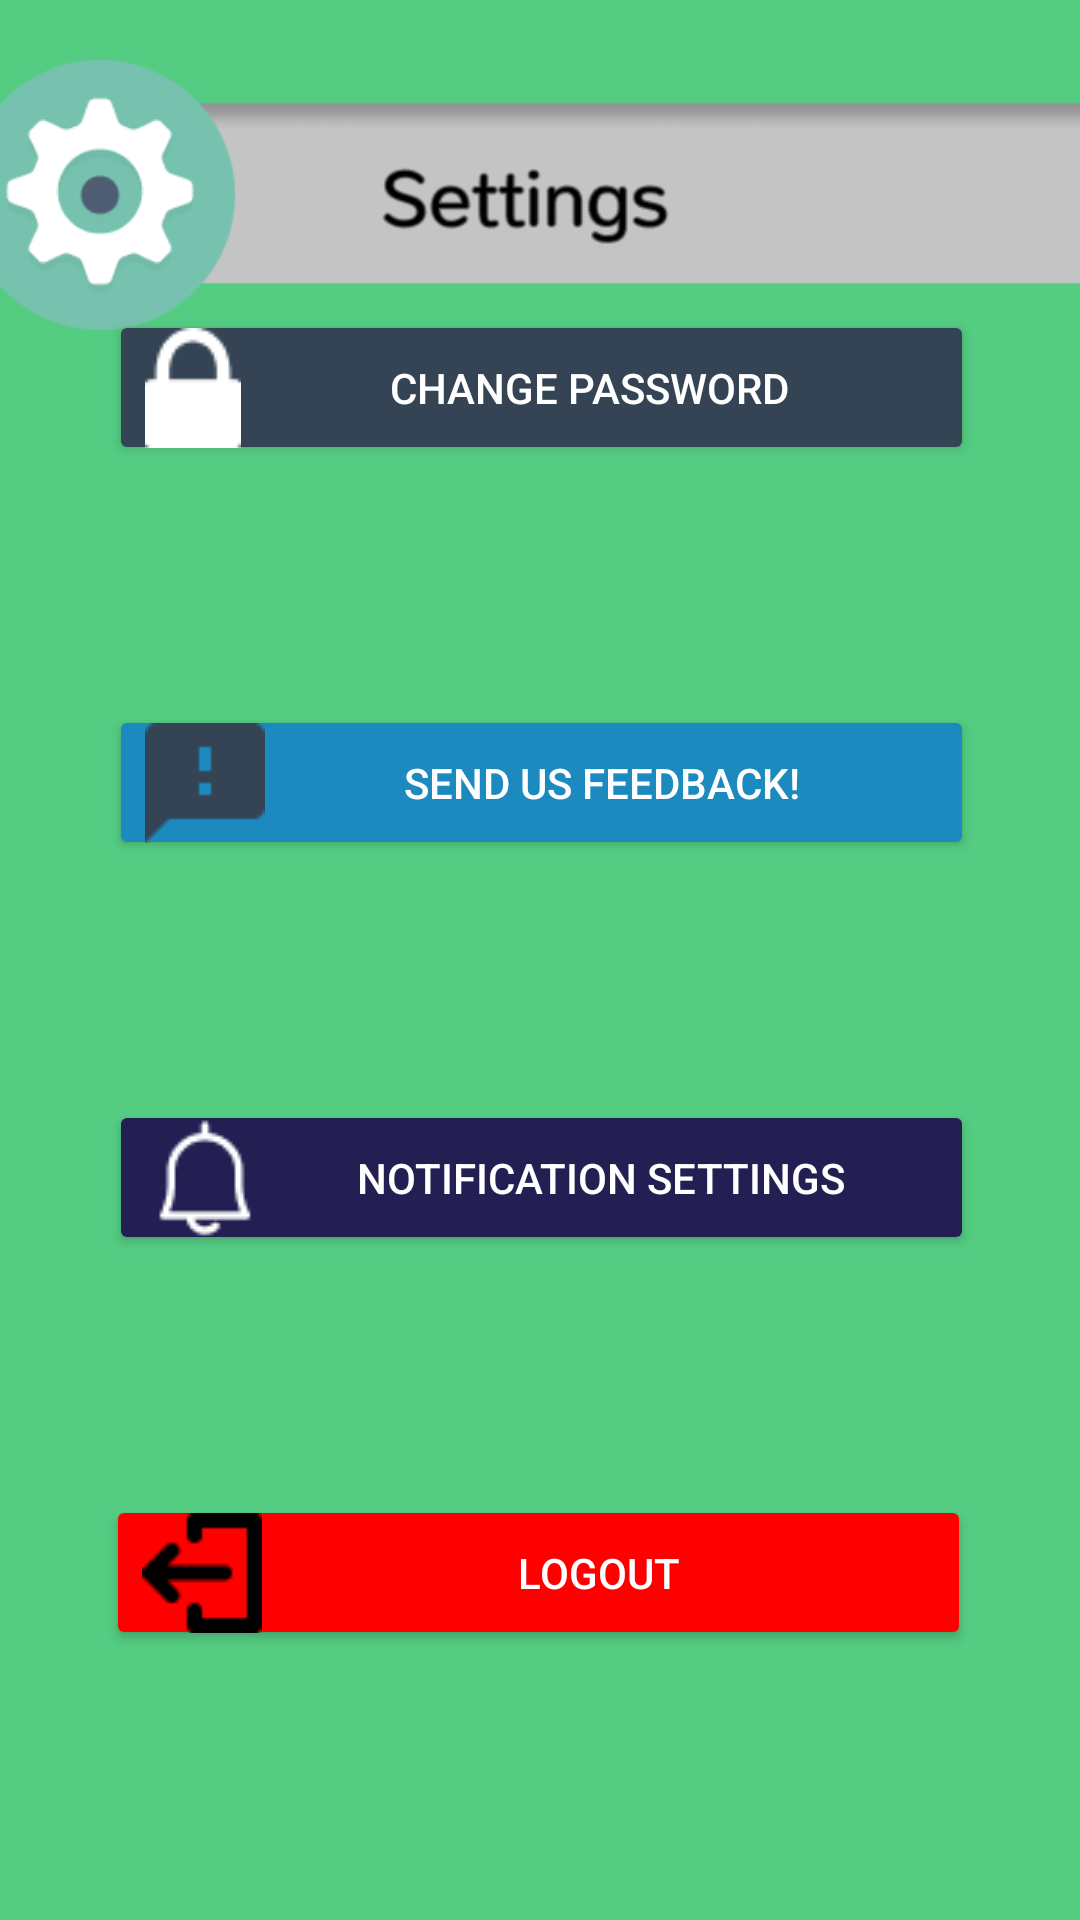

This screen was rendered from an Android layout file. Write that file and the resources it references.
<!-- AndroidManifest.xml: application theme Theme.Booked -->
<!-- res/layout/activity_settings2.xml -->
<?xml version="1.0" encoding="utf-8"?>
<androidx.constraintlayout.widget.ConstraintLayout xmlns:android="http://schemas.android.com/apk/res/android"
    xmlns:app="http://schemas.android.com/apk/res-auto"
    xmlns:tools="http://schemas.android.com/tools"
    android:layout_width="match_parent"
    android:layout_height="match_parent"
    android:background="@color/primaryBackgroundColor"
    tools:context=".SettingsActivity">


    <Button
        android:id="@+id/feedbackBtn"
        android:layout_width="140pt"
        android:layout_height="25pt"
        android:layout_marginBottom="80dp"
        android:text="Send Us FeedBack!"
        app:backgroundTint="#1C8ABE"
        android:textColor="@color/white"
        app:layout_constraintBottom_toTopOf="@+id/notificationBtn"
        app:layout_constraintEnd_toEndOf="parent"
        app:layout_constraintHorizontal_bias="0.505"
        app:layout_constraintStart_toStartOf="parent"
        android:drawableLeft="@drawable/feedback_icon"/>


    <Button
        android:id="@+id/logOutBtn"
        android:layout_width="140pt"
        android:layout_height="25pt"
        android:layout_marginBottom="90dp"
        android:text="Logout"
        app:backgroundTint="#FF0000"
        android:textColor="@color/white"
        app:layout_constraintBottom_toBottomOf="parent"
        app:layout_constraintEnd_toEndOf="parent"
        app:layout_constraintHorizontal_bias="0.494"
        app:layout_constraintStart_toStartOf="parent"
        android:drawableLeft="@drawable/logout_icon"/>

    <Button
        android:id="@+id/changePasswordBtn"
        android:layout_width="140pt"
        android:layout_height="25pt"
        android:layout_marginBottom="80dp"
        android:text="Change Password"
        android:textColor="@color/white"
        app:backgroundTint="#344455"
        app:layout_constraintBottom_toTopOf="@+id/feedbackBtn"
        app:layout_constraintEnd_toEndOf="parent"
        app:layout_constraintHorizontal_bias="0.505"
        app:layout_constraintStart_toStartOf="parent"
        android:drawableLeft="@drawable/change_password_icon"/>

    <Button
        android:id="@+id/notificationBtn"
        android:layout_width="140pt"
        android:layout_height="25pt"
        android:layout_marginBottom="80dp"
        android:text="NOTIFICATION SETTINGS"
        app:backgroundTint="#231F52"
        android:textColor="@color/white"
        app:layout_constraintBottom_toTopOf="@+id/logOutBtn"
        app:layout_constraintEnd_toEndOf="parent"
        app:layout_constraintHorizontal_bias="0.505"
        app:layout_constraintStart_toStartOf="parent"
        android:drawableLeft="@drawable/notification_icon"/>

    <ImageView
        android:id="@+id/imageView"
        android:layout_width="400dp"
        android:layout_height="90dp"
        android:layout_marginTop="20dp"
        android:src="@drawable/settings_logo"
        app:layout_constraintEnd_toEndOf="parent"
        app:layout_constraintStart_toStartOf="parent"
        app:layout_constraintTop_toTopOf="parent" />


</androidx.constraintlayout.widget.ConstraintLayout>
<!-- resources referenced by this layout -->
<resources>
  <color name="primaryBackgroundColor">#54CC82</color>
  <color name="white">#FFFFFFFF</color>
  <!-- drawable change_password_icon: png bitmap (drawable-v24, 414 bytes) -->
  <!-- drawable feedback_icon: png bitmap (drawable-v24, 311 bytes) -->
  <!-- drawable logout_icon: png bitmap (drawable-v24, 461 bytes) -->
  <!-- drawable notification_icon: png bitmap (drawable-v24, 563 bytes) -->
  <!-- drawable settings_logo: png bitmap (drawable, 12181 bytes) -->
  <style name="Theme.Booked" parent="Theme.AppCompat.Light.DarkActionBar">
          
          <item name="colorPrimary">@color/actionBarColor</item>
          <item name="colorPrimaryVariant">@color/actionBarColor</item>
          <item name="colorOnPrimary">@color/white</item>
          
          <item name="colorSecondary">@color/teal_200</item>
          <item name="colorSecondaryVariant">@color/teal_700</item>
          <item name="colorOnSecondary">@color/black</item>
          
          <item name="android:statusBarColor" tools:targetApi="l">?attr/colorPrimaryVariant</item>
          
      </style>
  <color name="actionBarColor">#1C8ABE</color>
  <color name="teal_200">#FF03DAC5</color>
  <color name="teal_700">#FF018786</color>
  <color name="black">#FF000000</color>
</resources>
